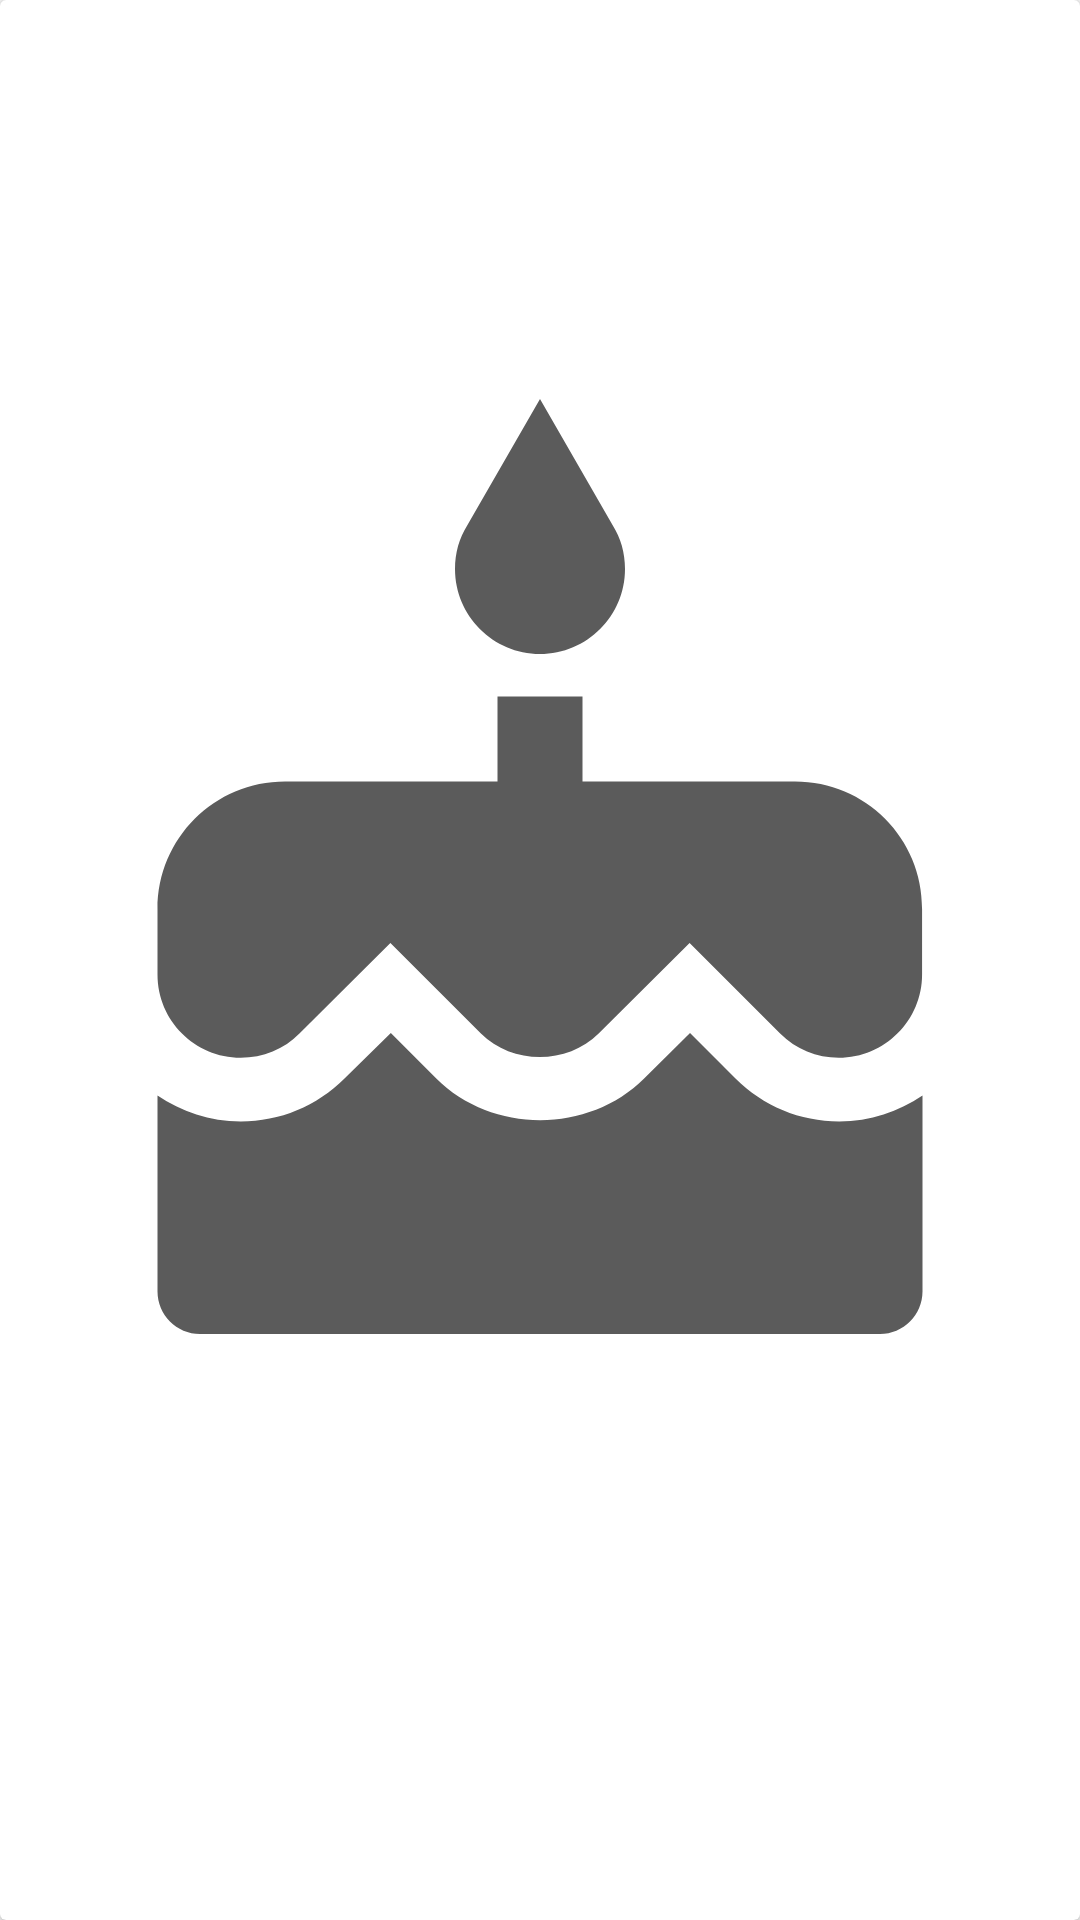

Layout XML and referenced resources for this Android screen:
<!-- AndroidManifest.xml: application theme AppTheme -->
<!-- res/layout/recipes_name.xml -->
<?xml version="1.0" encoding="utf-8"?>
<androidx.cardview.widget.CardView xmlns:android="http://schemas.android.com/apk/res/android"
    android:orientation="vertical" android:layout_width="match_parent"
    android:layout_height="wrap_content"
    android:elevation="5dp"
    android:id="@+id/recipes_card"
    android:layout_margin="@dimen/low_margin_padding">
    <LinearLayout
        android:layout_width="match_parent"
        android:layout_height="match_parent"
        android:layout_margin="@dimen/average_margin_padding"
        android:orientation="vertical"
        >

    <ImageView
        android:layout_width="match_parent"
        android:layout_height="0dp"
       android:layout_weight="1"
        android:id="@+id/recipe_img"
        android:scaleType="fitCenter"
        android:layout_gravity="center"
        android:src="@drawable/cake"/>
<TextView
    android:layout_width="wrap_content"
    android:id="@+id/txt_recipes"
    android:textSize="@dimen/normal_text_size"
    android:layout_margin="@dimen/low_margin_padding"
    android:layout_gravity="center"
    android:layout_height="wrap_content"/>
    </LinearLayout>
</androidx.cardview.widget.CardView>
<!-- resources referenced by this layout -->
<resources>
  <dimen name="average_margin_padding">10dp</dimen>
  <dimen name="low_margin_padding">5dp</dimen>
  <dimen name="normal_text_size">18sp</dimen>
  <!-- drawable cake (drawable) -->
  <vector android:alpha="0.64" android:height="100dp"
      android:viewportHeight="24.0" android:viewportWidth="24.0"
      android:width="100dp" xmlns:android="http://schemas.android.com/apk/res/android">
      <path android:fillColor="#FF000000" android:pathData="M12,6c1.11,0 2,-0.9 2,-2 0,-0.38 -0.1,-0.73 -0.29,-1.03L12,0l-1.71,2.97c-0.19,0.3 -0.29,0.65 -0.29,1.03 0,1.1 0.9,2 2,2zM16.6,15.99l-1.07,-1.07 -1.08,1.07c-1.3,1.3 -3.58,1.31 -4.89,0l-1.07,-1.07 -1.09,1.07C6.75,16.64 5.88,17 4.96,17c-0.73,0 -1.4,-0.23 -1.96,-0.61L3,21c0,0.55 0.45,1 1,1h16c0.55,0 1,-0.45 1,-1v-4.61c-0.56,0.38 -1.23,0.61 -1.96,0.61 -0.92,0 -1.79,-0.36 -2.44,-1.01zM18,9h-5L13,7h-2v2L6,9c-1.66,0 -3,1.34 -3,3v1.54c0,1.08 0.88,1.96 1.96,1.96 0.52,0 1.02,-0.2 1.38,-0.57l2.14,-2.13 2.13,2.13c0.74,0.74 2.03,0.74 2.77,0l2.14,-2.13 2.13,2.13c0.37,0.37 0.86,0.57 1.38,0.57 1.08,0 1.96,-0.88 1.96,-1.96L20.99,12C21,10.34 19.66,9 18,9z"/>
  </vector>
  <style name="AppTheme" parent="Theme.AppCompat.Light.DarkActionBar">
          
          <item name="colorPrimary">@color/colorPrimary</item>
          <item name="colorPrimaryDark">@color/colorPrimaryDark</item>
          <item name="colorAccent">@color/colorAccent</item>
      </style>
  <color name="colorPrimary">#3E6701</color>
  <color name="colorPrimaryDark">#294303</color>
  <color name="colorAccent">#D81B60</color>
</resources>
